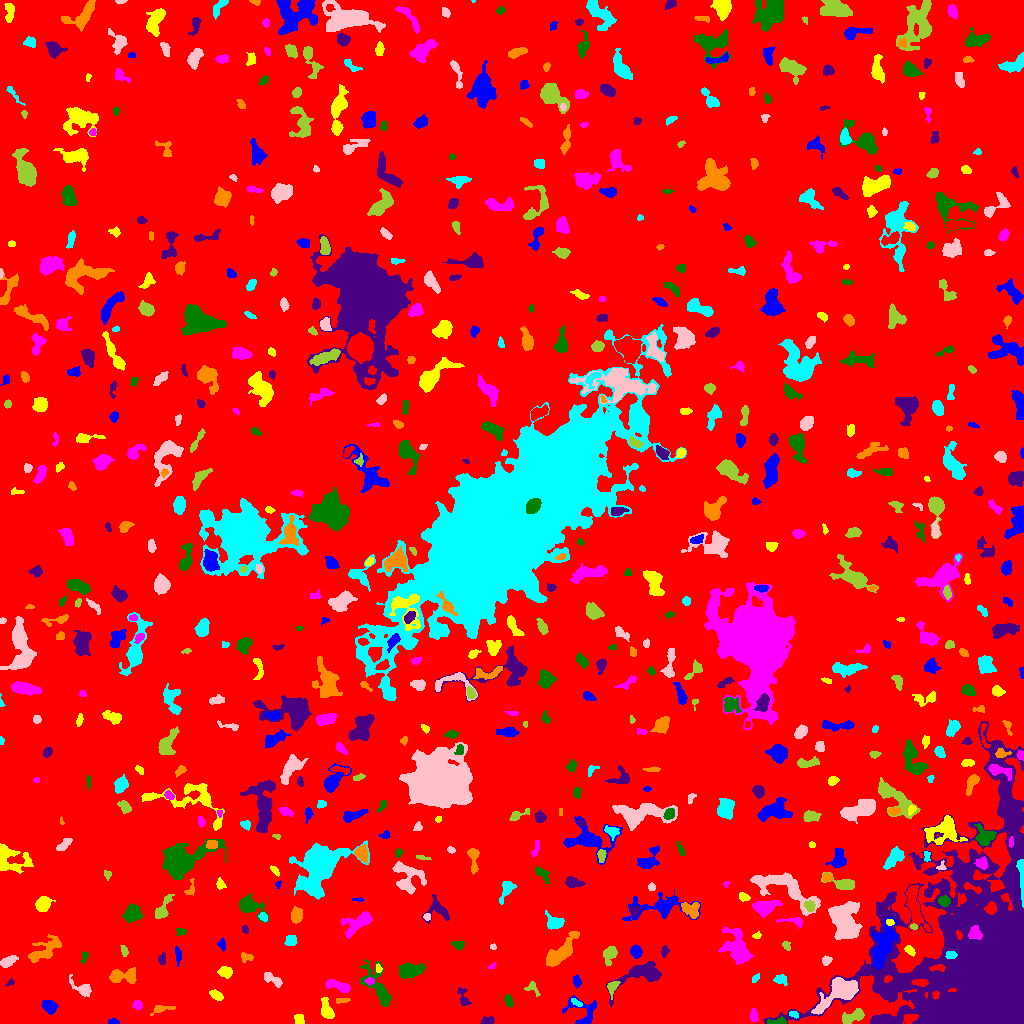

The file beside this chart, header and first rows:
ID, X, Y, A, B, theta, total_flux, mu_max, mu_median, mu_mean, R_fwhm, R_e, R10, R90, x_start, x_end, y_start, y_end, area, greylevel
0, 505.6, 512.6, 301.4, 294.6, 0.9263, 1958094, 26.0, 2.0, 2.323, 6.232, 244.4, 95.59, 389.5, 0, 1023, 0, 1023, 842869, 2.323
1, 113.4, 1.536, 2.714, 1.261, -0.05924, 69.0, 2.0, 1.0, 1.169, 3.909, 2.326, 0.9772, 3.613, 108, 119, 0, 5, 59, 7.169
2, 298.9, 3.633, 2.602, 2.099, -1.417, 245.0, 5.0, 3.0, 2.552, 4.029, 2.932, 1.128, 4.37, 294, 304, 0, 9, 96, 8.552
3, 753.6, 8.137, 3.417, 1.752, -1.472, 329.0, 7.0, 3.0, 3.392, 3.742, 3.09, 1.262, 4.787, 750, 758, 2, 15, 97, 9.392
4, 777.9, 1.684, 5.245, 1.525, 0.08394, 237.0, 5.0, 2.0, 2.324, 3.742, 3.038, 1.128, 4.687, 767, 786, 0, 7, 102, 10.32
5, 487.5, 2.381, 3.244, 1.771, 0.1815, 265.0, 5.0, 3.0, 2.76, 4.029, 2.985, 1.262, 4.549, 480, 494, 0, 7, 96, 8.76
6, 161.2, 14.78, 6.061, 1.745, 0.1684, 278.0, 6.0, 2.0, 2.172, 4.029, 3.241, 1.262, 5.293, 150, 175, 8, 18, 128, 8.172
7, 793.6, 9.375, 2.493, 1.488, -0.3302, 160.0, 5.0, 3.0, 2.667, 3.192, 2.459, 0.9772, 3.742, 789, 798, 5, 12, 60, 10.67
8, 839, 31.65, 12.12, 5.337, 0.6048, 3802, 13.0, 5.0, 5.378, 8.63, 8.292, 3.241, 13.06, 811, 858, 9, 46, 707, 13.38
9, 853.6, 7.263, 6.458, 2.716, 0.4349, 784.0, 9.0, 3.0, 3.409, 3.785, 4.787, 1.693, 7.485, 842, 864, 0, 15, 230, 9.409
10, 438.2, 11.63, 2.397, 1.256, -1.325, 63.0, 2.0, 1.0, 1.286, 3.742, 2.185, 0.9772, 3.432, 436, 441, 7, 16, 49, 7.286
11, 49.46, 16.97, 3.671, 2.81, -0.5804, 917.0, 10.0, 5.0, 5.152, 5.557, 4.146, 1.693, 6.457, 41, 58, 9, 23, 178, 10.15
12, 326.7, 13.36, 5.534, 2.583, -1.278, 927.0, 9.0, 4.0, 4.435, 5.323, 4.442, 1.784, 7.001, 321, 334, 5, 26, 209, 9.435
13, 137.4, 18.54, 2.355, 2.209, -0.2168, 266.0, 6.0, 3.0, 3.129, 3.989, 2.932, 1.128, 4.583, 132, 142, 14, 23, 85, 8.129
14, 508.7, 22.5, 3.146, 1.866, -1.325, 301.0, 6.0, 3.0, 3.202, 4.37, 3.09, 1.262, 4.82, 504, 513, 16, 29, 94, 8.202
15, 463.3, 25.75, 5.455, 2.413, -1.229, 279.0, 6.0, 2.0, 1.993, 3.29, 3.827, 1.382, 5.944, 457, 471, 17, 36, 140, 7.993
16, 341.2, 22.88, 3.888, 1.201, 0.09816, 102.0, 3.0, 1.0, 1.437, 3.29, 2.585, 0.9772, 3.949, 336, 350, 20, 25, 71, 8.437
17, 576.3, 20.98, 3.492, 1.431, -0.5543, 185.0, 4.0, 3.0, 2.721, 4.583, 2.877, 1.128, 4.26, 571, 582, 17, 25, 68, 9.721
18, 83.09, 34.44, 5.121, 2.69, -0.5432, 375.0, 6.0, 1.0, 1.866, 4.406, 3.656, 1.382, 6.358, 69, 91, 27, 49, 201, 7.866
19, 532.4, 36.26, 4.36, 2.379, -0.9767, 129.0, 4.0, 1.0, 1.217, 3.038, 2.646, 0.9772, 4.618, 524, 540, 27, 42, 106, 7.217
20, 649.4, 24.3, 6.189, 0.9786, -0.01262, 125.0, 3.0, 1.0, 0.8865, 3.523, 2.932, 1.128, 4.549, 636, 661, 21, 27, 141, 7.887
21, 582.8, 11.03, 9.292, 6.971, -0.5877, 1003, 6.0, 3.0, 2.976, 7.919, 5.863, 2.257, 9.184, 562, 596, 0, 28, 337, 7.976
22, 216.1, 28.22, 3.253, 1.97, -0.5228, 477.0, 10.0, 4.0, 4.077, 3.868, 3.192, 1.262, 5.171, 209, 223, 23, 34, 117, 9.077
23, 339, 37.3, 7.344, 2.101, -0.3012, 510.0, 6.0, 2.0, 2.372, 5.232, 4.146, 1.596, 6.699, 325, 350, 31, 44, 215, 8.372
24, 378.1, 35.7, 12.81, 4.658, -1.045, 1655, 9.0, 3.0, 3.214, 6.129, 6.817, 2.585, 11.1, 360, 391, 17, 64, 515, 8.214
25, 10.2, 40.93, 2.419, 1.324, 0.568, 71.0, 3.0, 1.5, 1.543, 2.706, 2.111, 0.7979, 3.29, 5, 14, 37, 45, 46, 7.543
26, 129.2, 46.87, 5.328, 3.573, 0.02717, 382.0, 6.0, 2.0, 1.828, 4.37, 3.909, 1.493, 6.482, 109, 136, 40, 56, 209, 7.828
27, 780.6, 43.86, 3.345, 2.327, -0.2281, 379.0, 6.0, 3.0, 3.267, 4.72, 3.432, 1.382, 5.293, 773, 787, 38, 49, 116, 8.267
28, 272.8, 44.12, 5.902, 1.955, -0.5249, 324.0, 5.0, 2.0, 1.976, 4.222, 3.785, 1.493, 5.944, 264, 282, 36, 51, 164, 7.976
29, 612.1, 35.9, 3.882, 2.264, 1.279, 351.0, 7.0, 2.0, 2.831, 3.432, 3.192, 1.262, 5.232, 607, 620, 24, 42, 124, 9.831
30, 714.9, 39.23, 2.995, 2.072, -0.9384, 300.0, 6.0, 3.0, 2.542, 4.37, 3.09, 1.128, 4.72, 708, 720, 34, 47, 118, 8.542
31, 576.4, 42.12, 3.043, 1.813, -1.297, 163.0, 4.0, 2.0, 1.831, 4.37, 3.038, 1.128, 4.514, 573, 581, 35, 49, 89, 8.831
32, 225.1, 51.51, 3.297, 2.366, -0.06156, 434.0, 6.0, 3.0, 2.993, 5.232, 3.613, 1.493, 5.557, 217, 232, 45, 57, 145, 8.993
33, 369.6, 42.51, 2.167, 1.695, -0.05436, 89.0, 3.0, 1.0, 1.413, 2.821, 2.326, 0.7979, 3.785, 364, 374, 38, 46, 63, 10.41
34, 411.2, 53.33, 6.134, 3.145, 0.1612, 1491, 11.0, 4.0, 4.602, 5.528, 5.499, 2.111, 8.759, 399, 425, 45, 61, 324, 9.602
35, 644.3, 50.28, 12.13, 5.765, 0.2931, 1338, 8.0, 2.0, 2.311, 6.956, 6.58, 2.459, 10.87, 606, 661, 17, 62, 579, 8.311
36, 116.1, 47.93, 2.63, 2.214, 0.2702, 392.0, 8.0, 4.0, 3.96, 4.26, 3.141, 1.128, 4.754, 111, 122, 43, 53, 99, 10.96
37, 755.4, 45.24, 2.416, 1.28, 0.7252, 72.0, 3.0, 1.0, 1.263, 2.646, 2.185, 0.7979, 3.432, 752, 759, 41, 50, 57, 8.263
38, 7.803, 61.86, 4.427, 2.01, 0.4492, 547.0, 9.0, 3.0, 3.506, 4.029, 3.742, 1.382, 5.863, 0, 18, 56, 68, 156, 10.51
39, 609.6, 69.14, 3.744, 2.956, 0.8949, 415.0, 6.0, 2.0, 2.107, 4.983, 3.989, 1.493, 6.283, 603, 617, 58, 77, 197, 8.107
40, 937.9, 55.56, 4.306, 1.68, 0.008636, 218.0, 5.0, 2.0, 2.37, 3.568, 3.038, 1.128, 4.687, 929, 945, 52, 59, 92, 17.37
41, 177.8, 68.77, 4.068, 1.393, -1.493, 163.0, 4.0, 2.0, 1.63, 4.146, 2.877, 1.128, 4.514, 175, 181, 57, 78, 100, 7.63
42, 378.2, 55.11, 2.005, 1.485, -1.257, 79.0, 3.0, 1.0, 1.549, 2.821, 2.185, 0.7979, 3.478, 376, 382, 51, 60, 51, 9.549
43, 492, 57.34, 2.342, 0.9515, 0.418, 71.0, 4.0, 2.0, 1.732, 2.764, 1.784, 0.5642, 2.646, 487, 496, 55, 61, 41, 7.732
44, 83.96, 66.72, 3.272, 1.459, 1.276, 83.0, 2.0, 1.0, 1.203, 4.26, 2.523, 1.128, 3.909, 80, 88, 60, 72, 69, 7.203
45, 162.1, 63.77, 2.874, 1.642, 1.475, 182.0, 5.0, 2.0, 2.247, 3.29, 2.646, 0.9772, 4.184, 158, 165, 59, 71, 81, 8.247
46, 246.1, 66.18, 3.06, 2.128, -0.07825, 210.0, 5.0, 2.0, 2.165, 3.478, 2.985, 1.128, 4.583, 241, 253, 61, 71, 97, 8.165
47, 950.8, 68.52, 2.674, 1.822, -0.01156, 232.0, 5.0, 3.0, 2.795, 3.785, 2.821, 1.128, 4.334, 945, 957, 65, 72, 83, 17.8
48, 826.2, 62.53, 2.311, 1.93, 0.6806, 226.0, 7.0, 3.0, 2.723, 2.932, 2.585, 0.9772, 4.068, 822, 832, 58, 68, 83, 8.723
49, 124.2, 72.73, 2.725, 1.58, -1.229, 104.0, 3.0, 1.0, 1.425, 3.09, 2.585, 0.9772, 4.146, 120, 128, 67, 78, 73, 7.425
50, 412.8, 69.23, 2.137, 2.062, -1.466, 115.0, 3.0, 1.5, 1.513, 3.478, 2.646, 0.9772, 4.068, 409, 418, 65, 75, 76, 8.513
51, 635.9, 71.88, 2.9, 2.449, -1.23, 831.0, 15.0, 6.0, 6.248, 4.068, 3.432, 1.382, 5.441, 630, 642, 65, 79, 133, 11.25
52, 909.5, 73.7, 2.626, 1.537, -0.5673, 115.0, 4.0, 1.0, 1.322, 3.478, 2.459, 0.9772, 3.868, 904, 915, 67, 78, 87, 8.322
53, 737.8, 75.18, 9.271, 5.357, -1.132, 3267, 16.0, 4.0, 5.177, 6.77, 7.225, 2.706, 12.05, 718, 753, 59, 96, 631, 10.18
54, 458.4, 79.0, 3.135, 1.885, -0.1981, 128.0, 3.0, 1.0, 1.362, 3.785, 3.141, 1.262, 4.687, 451, 464, 74, 82, 94, 7.362
55, 664.1, 72.43, 2.587, 1.56, 1.433, 104.0, 4.0, 1.0, 1.368, 3.09, 2.459, 0.7979, 3.989, 661, 669, 66, 78, 76, 7.368
56, 44.41, 72.99, 9.764, 4.389, 0.5912, 1194, 7.0, 3.0, 2.823, 5.997, 6.555, 2.523, 10.26, 28, 61, 61, 89, 423, 7.823
57, 291, 83.01, 2.71, 2.536, 1.11, 259.0, 5.0, 2.0, 2.176, 4.068, 3.241, 1.262, 5.202, 284, 297, 78, 88, 119, 8.176
58, 493.0, 76.6, 1.533, 1.401, -0.09668, 81.0, 4.0, 2.0, 2.189, 2.821, 1.871, 0.7979, 2.821, 490, 496, 74, 80, 37, 8.189
59, 786.3, 77.6, 2.288, 1.767, -0.9425, 143.0, 4.0, 2.0, 2.134, 3.7, 2.459, 0.9772, 3.989, 782, 790, 73, 82, 67, 8.134
... 689 more rows
